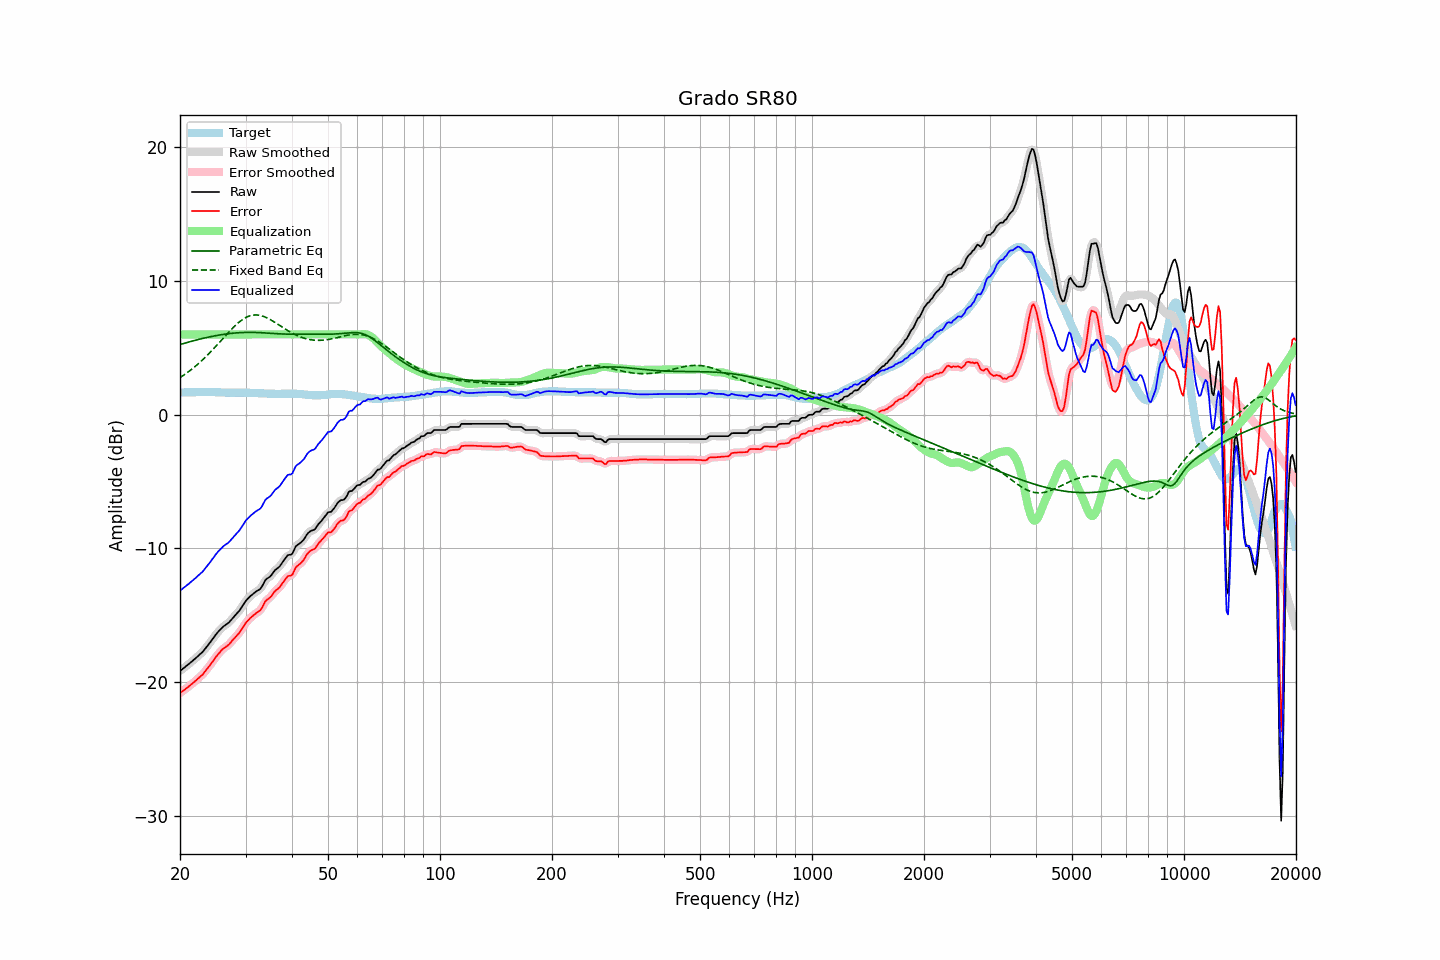

The data file committed next to this chart (first rows):
frequency, raw, error, smoothed, error_smoothed, equalization, parametric_eq, fixed_band_eq, equalized_raw, equalized_smoothed, target
20.00, -19.16, -20.82, -19.16, -20.81, 6.00, 5.24, 2.77, -13.16, -13.16, 1.66
20.20, -19.07, -20.73, -19.06, -20.72, 6.00, 5.28, 2.85, -13.07, -13.06, 1.66
20.40, -18.97, -20.62, -18.97, -20.63, 6.00, 5.31, 2.93, -12.97, -12.97, 1.66
20.61, -18.88, -20.55, -18.87, -20.54, 6.00, 5.35, 3.01, -12.88, -12.87, 1.67
20.81, -18.78, -20.44, -18.78, -20.45, 6.00, 5.38, 3.10, -12.78, -12.78, 1.67
21.02, -18.69, -20.35, -18.68, -20.35, 6.00, 5.42, 3.19, -12.69, -12.68, 1.67
21.23, -18.59, -20.25, -18.59, -20.26, 6.00, 5.45, 3.28, -12.59, -12.59, 1.67
21.44, -18.48, -20.16, -18.49, -20.16, 6.00, 5.48, 3.37, -12.48, -12.49, 1.68
21.66, -18.39, -20.07, -18.39, -20.06, 6.00, 5.52, 3.46, -12.39, -12.39, 1.68
21.87, -18.28, -19.96, -18.28, -19.96, 6.00, 5.55, 3.56, -12.28, -12.28, 1.68
22.09, -18.17, -19.85, -18.18, -19.86, 6.00, 5.58, 3.66, -12.17, -12.18, 1.68
22.31, -18.06, -19.75, -18.07, -19.75, 6.00, 5.61, 3.77, -12.06, -12.07, 1.69
22.54, -17.96, -19.64, -17.96, -19.65, 6.00, 5.64, 3.87, -11.96, -11.96, 1.68
22.76, -17.85, -19.53, -17.85, -19.54, 6.00, 5.67, 3.98, -11.85, -11.85, 1.69
22.99, -17.75, -19.44, -17.73, -19.42, 6.00, 5.70, 4.09, -11.75, -11.73, 1.69
23.22, -17.60, -19.29, -17.60, -19.29, 6.00, 5.73, 4.21, -11.60, -11.60, 1.69
23.45, -17.45, -19.13, -17.45, -19.14, 6.00, 5.75, 4.32, -11.45, -11.45, 1.69
23.69, -17.30, -18.99, -17.30, -18.99, 6.00, 5.78, 4.44, -11.30, -11.30, 1.69
23.92, -17.14, -18.84, -17.14, -18.83, 6.00, 5.81, 4.57, -11.14, -11.14, 1.70
24.16, -16.98, -18.67, -16.98, -18.68, 6.00, 5.83, 4.69, -10.98, -10.98, 1.69
24.40, -16.81, -18.50, -16.82, -18.51, 6.00, 5.85, 4.81, -10.81, -10.82, 1.69
24.65, -16.66, -18.35, -16.65, -18.34, 6.00, 5.88, 4.94, -10.66, -10.65, 1.69
24.89, -16.48, -18.16, -16.49, -18.17, 6.00, 5.90, 5.07, -10.48, -10.49, 1.68
25.14, -16.33, -18.01, -16.34, -18.01, 6.00, 5.92, 5.20, -10.33, -10.34, 1.68
25.39, -16.19, -17.86, -16.19, -17.86, 6.00, 5.94, 5.33, -10.19, -10.19, 1.67
25.65, -16.07, -17.74, -16.06, -17.73, 6.00, 5.96, 5.47, -10.07, -10.06, 1.67
25.91, -15.93, -17.59, -15.94, -17.60, 6.00, 5.98, 5.60, -9.93, -9.94, 1.66
26.16, -15.82, -17.48, -15.83, -17.49, 6.00, 6.00, 5.73, -9.82, -9.83, 1.66
26.43, -15.75, -17.40, -15.74, -17.39, 6.00, 6.02, 5.87, -9.75, -9.74, 1.65
26.69, -15.66, -17.31, -15.66, -17.31, 6.00, 6.04, 6.00, -9.66, -9.66, 1.65
26.96, -15.58, -17.23, -15.57, -17.21, 6.00, 6.05, 6.13, -9.58, -9.57, 1.65
27.23, -15.46, -17.11, -15.45, -17.10, 6.00, 6.06, 6.26, -9.46, -9.45, 1.65
27.50, -15.32, -16.96, -15.32, -16.96, 6.00, 6.08, 6.38, -9.32, -9.32, 1.64
27.77, -15.17, -16.81, -15.18, -16.82, 6.00, 6.09, 6.50, -9.17, -9.18, 1.64
28.05, -15.05, -16.69, -15.04, -16.69, 6.00, 6.10, 6.62, -9.05, -9.04, 1.65
28.33, -14.91, -16.55, -14.91, -16.56, 6.00, 6.11, 6.73, -8.91, -8.91, 1.65
28.62, -14.78, -16.43, -14.78, -16.43, 6.00, 6.12, 6.84, -8.78, -8.78, 1.65
28.90, -14.65, -16.29, -14.63, -16.28, 6.00, 6.13, 6.94, -8.65, -8.63, 1.65
29.19, -14.47, -16.11, -14.46, -16.11, 6.00, 6.14, 7.03, -8.47, -8.46, 1.65
29.48, -14.27, -15.92, -14.28, -15.92, 6.00, 6.14, 7.12, -8.27, -8.28, 1.65
29.78, -14.09, -15.74, -14.09, -15.73, 6.00, 6.15, 7.20, -8.09, -8.09, 1.65
30.08, -13.91, -15.55, -13.92, -15.56, 6.00, 6.15, 7.26, -7.91, -7.92, 1.64
30.38, -13.78, -15.42, -13.78, -15.41, 6.00, 6.15, 7.32, -7.78, -7.78, 1.64
30.68, -13.66, -15.30, -13.65, -15.29, 6.00, 6.15, 7.37, -7.66, -7.65, 1.64
30.99, -13.54, -15.17, -13.54, -15.17, 6.00, 6.15, 7.41, -7.54, -7.54, 1.63
31.30, -13.44, -15.07, -13.44, -15.06, 6.00, 6.15, 7.43, -7.44, -7.44, 1.63
31.61, -13.35, -14.97, -13.34, -14.96, 6.00, 6.15, 7.45, -7.35, -7.34, 1.62
31.93, -13.25, -14.87, -13.25, -14.87, 6.00, 6.15, 7.46, -7.25, -7.25, 1.62
32.24, -13.17, -14.77, -13.18, -14.79, 6.00, 6.14, 7.45, -7.17, -7.18, 1.61
32.57, -13.10, -14.70, -13.10, -14.70, 6.00, 6.14, 7.44, -7.10, -7.10, 1.60
32.89, -13.01, -14.61, -12.99, -14.59, 6.00, 6.13, 7.41, -7.01, -6.99, 1.60
33.22, -12.85, -14.44, -12.82, -14.42, 6.00, 6.12, 7.38, -6.85, -6.82, 1.60
33.55, -12.61, -14.20, -12.62, -14.21, 6.00, 6.12, 7.34, -6.61, -6.62, 1.59
33.89, -12.39, -13.97, -12.42, -14.00, 6.00, 6.11, 7.30, -6.39, -6.42, 1.58
34.23, -12.27, -13.85, -12.28, -13.85, 6.00, 6.10, 7.24, -6.27, -6.28, 1.58
34.57, -12.19, -13.75, -12.18, -13.75, 6.00, 6.09, 7.18, -6.19, -6.18, 1.57
34.92, -12.11, -13.68, -12.09, -13.66, 6.00, 6.09, 7.12, -6.11, -6.09, 1.57
35.27, -11.97, -13.54, -11.95, -13.52, 6.00, 6.08, 7.05, -5.97, -5.95, 1.57
35.62, -11.80, -13.37, -11.80, -13.37, 6.00, 6.07, 6.98, -5.80, -5.80, 1.57
35.97, -11.64, -13.19, -11.66, -13.22, 6.00, 6.06, 6.90, -5.64, -5.66, 1.56
... 635 more rows
